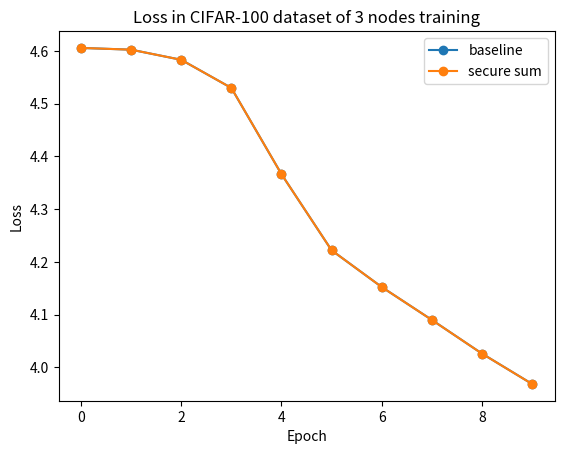
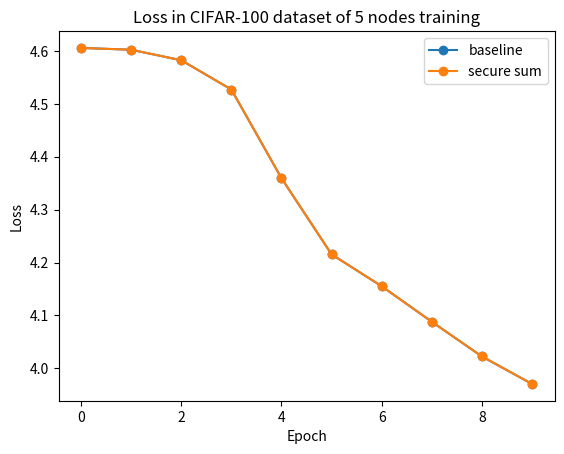
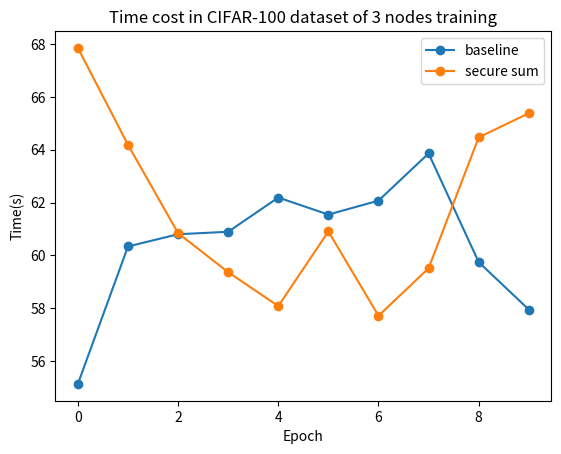
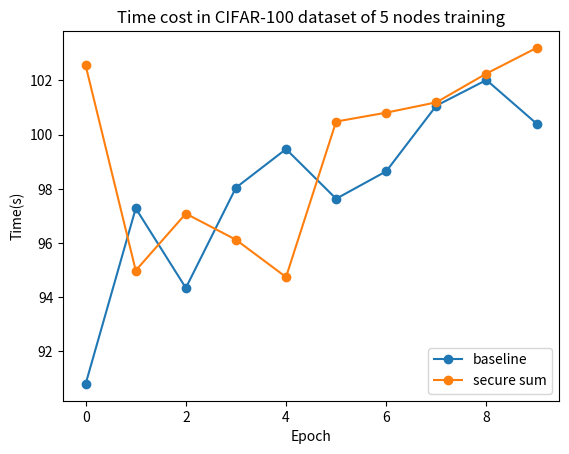

Here is the Python script that generated these plots, in order:
import numpy as np
import matplotlib.pyplot as plt

x = np.array([i for i in range(10)])

DATASET = "MNIST"
y_baseline_time_3_nodes = np.array([
    55.496260181,
    55.504357499,
    57.202688164,
    52.730917228,
    56.528380031,
    56.556346752,
    53.639776375,
    50.943821365,
    57.995617834,
    53.17509746
])

y_baseline_time_5_nodes = np.array([
    89.255163188,
    86.596311455,
    87.024234152,
    87.389202235,
    88.414468337,
    87.699294463,
    88.338768857,
    86.678176284,
    84.430441494,
    91.002582328
])

y_mpc_time_3_nodes = np.array([
    75.328155028,
    75.479092724,
    75.031881588,
    75.710582703,
    72.236946345,
    73.113141442,
    71.062052432,
    72.18308759,
    73.103529736,
    74.422542086
])

y_mpc_time_5_nodes = np.array([
    104.245060069,
    100.061482345,
    102.167957097,
    102.705596082,
    102.09344019,
    99.546697471,
    103.114154456,
    103.27413471,
    104.16604012,
    101.445775182
])

y_baseline_loss_3_nodes = np.array([
    0.5346739530813269,
    0.2733993945483204,
    0.20173343107010583,
    0.15449342754058368,
    0.13191907272056191,
    0.10953297375055104,
    0.09894512692442949,
    0.08813035293956692,
    0.0788918659330172,
    0.07228908467836741
])

y_baseline_loss_5_nodes = np.array([
    0.5391133964682618,
    0.2618299634700330,
    0.19774167846577864,
    0.15548275438680623,
    0.12663418940501286,
    0.10305307523425047,
    0.09315814557339763,
    0.08213755860924721,
    0.07989658704367078,
    0.07164495999847229
])

y_mpc_loss_3_nodes = np.array([
    0.5369474077968227,
    0.2617766002361005,
    0.2005506389241361,
    0.15343359292756212,
    0.13078253418090022,
    0.10770520080560408,
    0.0951328652547731,
    0.08415736165336983,
    0.07933248502087137,
    0.07469964802970004
])

y_mpc_loss_5_nodes = np.array([
    0.5393253702980777,
    0.26040512310961883,
    0.19839798198857655,
    0.15436749414463216,
    0.12687950311810708,
    0.10279586330289021,
    0.09321929536527022,
    0.08236976201102758,
    0.0784864403239529,
    0.07173947324166269
])

print(f"{DATASET} dataset time cost mean:\nBASELINE:\n \
    3 nodes: {np.mean(y_baseline_time_3_nodes)}\n  \
    5 nodes: {np.mean(y_baseline_time_5_nodes)}\n \
    SECURE SUM:\n 3 nodes: {np.mean(y_mpc_time_3_nodes)}\n \
    5 nodes: {np.mean(y_mpc_time_5_nodes)}\n")

DATASET = "CIFAR-10"
y_baseline_loss_3_nodes = np.array([
    2.2916073054450585,
    2.138588475640535,
    2.0142565653366167,
    1.929723437547083,
    1.871739893175793,
    1.8229834859257081,
    1.78124677894698,
    1.7327545571987815,
    1.6978048806827075,
    1.662503452985653
])

y_baseline_time_3_nodes = np.array([
    57.036549492,
    57.639296974,
    53.95564054,
    56.011131418,
    54.178682554,
    59.563117476,
    56.489322724,
    58.437492865,
    51.88403168,
    59.536257307
])

y_mpc_loss_3_nodes = np.array([
    2.2916070844424463,
    2.1385856191217147,
    2.014252603804735,
    1.9297262406169018,
    1.8717555732510853,
    1.8230022711477591,
    1.781265965937367,
    1.7327577539295034,
    1.697817794922317,
    1.6624896685482573
])

y_mpc_time_3_nodes = np.array([
    58.868564865,
    54.14448199,
    61.225979433,
    57.068079237,
    59.91889292,
    62.744664854,
    60.720962501,
    63.919963603,
    62.377994839,
    59.725266924
])

y_baseline_loss_5_nodes = np.array([
    2.2922344827651977,
    2.135065776705742,
    2.014990336000919,
    1.92774955034256,
    1.8681077536940576,
    1.8249654018878936,
    1.7800028538703918,
    1.7396804302930833,
    1.698289145231247,
    1.6614019787311554
])

y_baseline_time_5_nodes = np.array([
    92.033808213,
    90.680808833,
    93.094813207,
    93.360277911,
    96.844377236,
    93.328441528,
    97.615277312,
    101.093585029,
    96.670536041,
    95.932765116
])

y_mpc_loss_5_nodes = np.array([
    2.2922346872091293,
    2.1350659361481665,
    2.0149876537919043,
    1.9277455961704255,
    1.8680942469835282,
    1.8249580466747284,
    1.780000637471676,
    1.7396586692333222,
    1.6982638165354729,
    1.661409207880497
])

y_mpc_time_5_nodes = np.array([
    103.594144755,
    96.23282463,
    94.980955368,
    99.155539946,
    95.321762429,
    97.399277561,
    97.825522929,
    96.394730852,
    97.945277992,
    97.614999875
])

print(f"{DATASET} dataset time cost mean:\nBASELINE:\n \
    3 nodes: {np.mean(y_baseline_time_3_nodes)}\n  \
    5 nodes: {np.mean(y_baseline_time_5_nodes)}\n \
    SECURE SUM:\n 3 nodes: {np.mean(y_mpc_time_3_nodes)}\n \
    5 nodes: {np.mean(y_mpc_time_5_nodes)}\n")

DATASET = "CIFAR-100"
y_baseline_loss_3_nodes = np.array([
    4.605568784910726,
    4.602245586645092,
    4.583015900715172,
    4.529723886879025,
    4.3663234008049185,
    4.2221364770788385,
    4.152543170025727,
    4.0902577725705935,
    4.0264604716216885,
    3.9689410183231537
])

y_baseline_time_3_nodes = np.array([
    55.138928091,
    60.340616775,
    60.803610671,
    60.896149883,
    62.191687719,
    61.547845046,
    62.074539625,
    63.860451791,
    59.748365354,
    57.95321268
])

y_mpc_loss_3_nodes = np.array([
    4.605568753682095,
    4.602245438909651,
    4.583015393850485,
    4.529727957410836,
    4.366345968895055,
    4.222137439160863,
    4.152536328553553,
    4.0901994224759735,
    4.0264354544862995,
    3.9688723952103624
])

y_mpc_time_3_nodes = np.array([
    67.853858377,
    64.187837241,
    60.843856862,
    59.368188759,
    58.083658342,
    60.909065721,
    57.71708462,
    59.516320518,
    64.469896942,
    65.381132499
])

y_baseline_loss_5_nodes = np.array([
    4.605705865621567,
    4.602261787652969,
    4.582400766611099,
    4.5270809841156,
    4.359410085082054,
    4.2154809683561325,
    4.155205041766167,
    4.088082321882248,
    4.022507571578026,
    3.970545683503151
])

y_baseline_time_5_nodes = np.array([
    90.794749955,
    97.279935698,
    94.339449383,
    98.041362339,
    99.467030541,
    97.632635229,
    98.647757775,
    101.07043687,
    102.017976256,
    100.408216197
])

y_mpc_loss_5_nodes = np.array([
    4.605705871582031,
    4.6022619318962095,
    4.582401951551438,
    4.5270800530910495,
    4.359411848783493,
    4.21548229932785,
    4.1552240645885465,
    4.0880831772089,
    4.022549090385437,
    3.970600289106369
])

y_mpc_time_5_nodes = np.array([
    102.555760321,
    94.982093348,
    97.084623265,
    96.119051892,
    94.741618443,
    100.483405658,
    100.812696863,
    101.193361283,
    102.255759407,
    103.202800002
])

print(f"{DATASET} dataset time cost mean:\nBASELINE:\n \
    3 nodes: {np.mean(y_baseline_time_3_nodes)}\n  \
    5 nodes: {np.mean(y_baseline_time_5_nodes)}\n \
    SECURE SUM:\n 3 nodes: {np.mean(y_mpc_time_3_nodes)}\n \
    5 nodes: {np.mean(y_mpc_time_5_nodes)}\n")


# Loss: 3 nodes and 5 nodes in two graphs
# Time: 3 nodes and 5 nodes in two graphs
plt.figure()
plt.title("Loss in %s dataset of 3 nodes training" % DATASET)
plt.xlabel("Epoch")
plt.ylabel("Loss")
plt.plot(x, y_baseline_loss_3_nodes, label='baseline', marker='o')
plt.plot(x, y_mpc_loss_3_nodes, label='secure sum', marker='o')
plt.legend()
plt.savefig("./Loss_3_%s" % DATASET)

plt.figure()
plt.title("Loss in %s dataset of 5 nodes training" % DATASET)
plt.xlabel("Epoch")
plt.ylabel("Loss")
plt.plot(x, y_baseline_loss_5_nodes, label='baseline', marker='o')
plt.plot(x, y_mpc_loss_5_nodes, label='secure sum', marker='o')
plt.legend()
plt.savefig("./Loss_5_%s" % DATASET)

plt.figure()
plt.title("Time cost in %s dataset of 3 nodes training" % DATASET)
plt.xlabel("Epoch")
plt.ylabel("Time(s)")
plt.plot(x, y_baseline_time_3_nodes, label='baseline', marker='o')
plt.plot(x, y_mpc_time_3_nodes, label='secure sum', marker='o')
plt.legend()
plt.savefig("./Time_3_%s" % DATASET)

plt.figure()
plt.title("Time cost in %s dataset of 5 nodes training" % DATASET)
plt.xlabel("Epoch")
plt.ylabel("Time(s)")
plt.plot(x, y_baseline_time_5_nodes, label='baseline', marker='o')
plt.plot(x, y_mpc_time_5_nodes, label='secure sum', marker='o')
plt.legend()
plt.savefig("./Time_5_%s" % DATASET)

